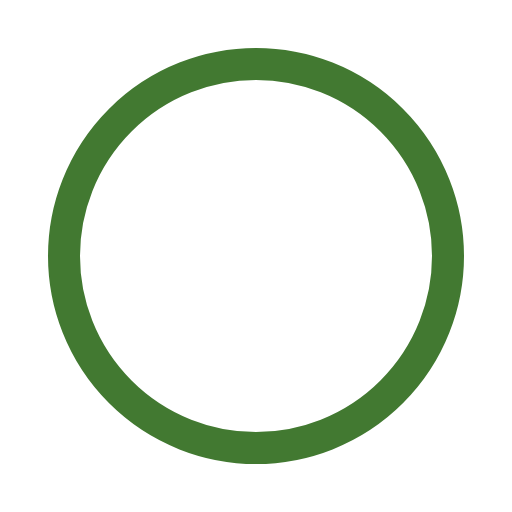
t = 0.00 s
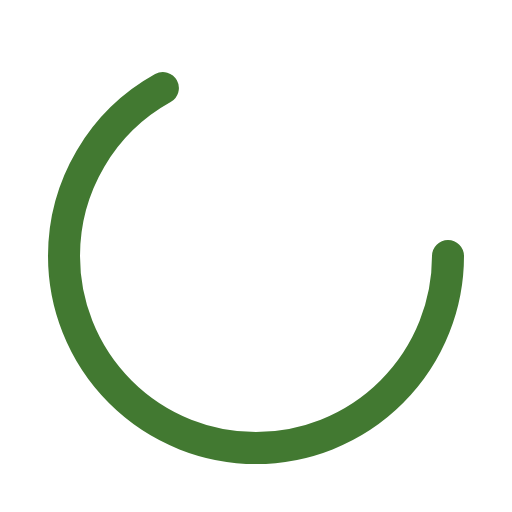
t = 0.25 s
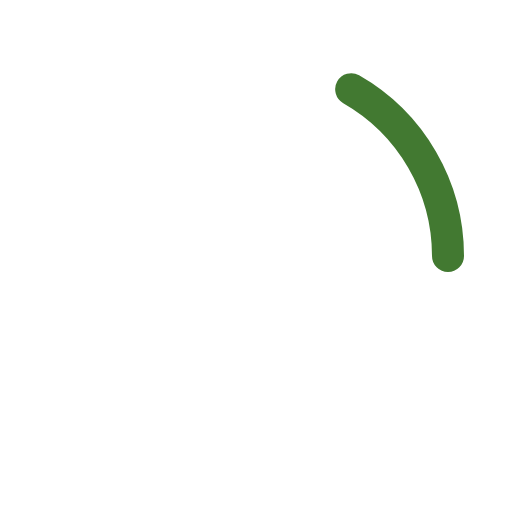
t = 0.75 s
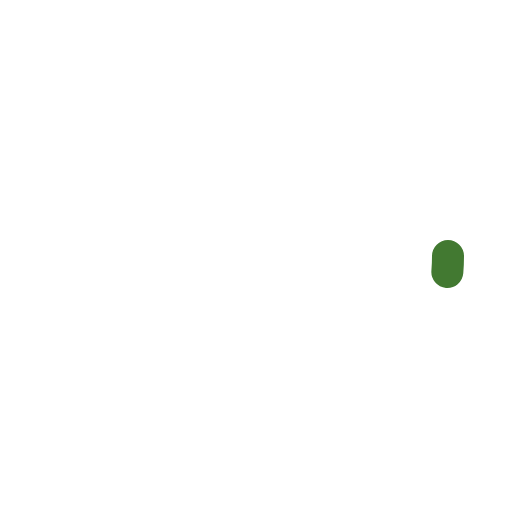
t = 1.00 s
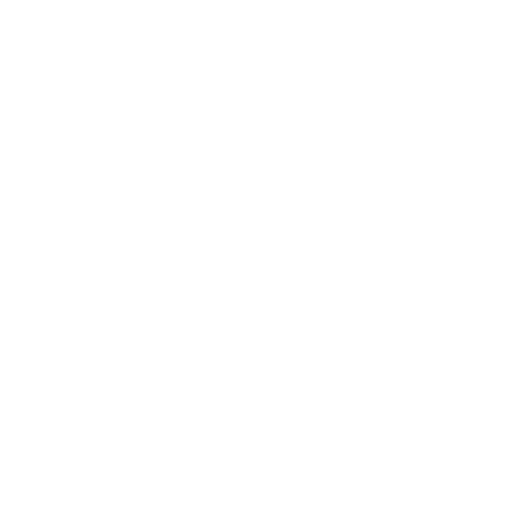
t = 1.25 s
t = 1.75 s: frame unchanged from t = 0.75 s, image omitted

The animated SVG that drew these frames (rendered in a browser with its animation timeline set to each time). Animation: 2 SMIL elements (animate=2); one cycle of 2.00 s, repeats indefinitely.

<?xml version="1.0" encoding="utf-8"?>

<svg width='32px' height='32px' xmlns="http://www.w3.org/2000/svg" viewBox="0 0 32 32" preserveAspectRatio="xMidYMid">

    <rect x="0" y="0" width="32" height="32" fill="none" class="bk"></rect>

    <circle cx="16" cy="16" r="12" stroke="#ffffff" fill="none" stroke-width="4" stroke-linecap="round"></circle>

    <circle cx="16" cy="16" r="12" stroke="#427931" fill="none" stroke-width="2" stroke-linecap="round">

        <animate attributeName="stroke-dashoffset" dur="2s" repeatCount="indefinite" from="0" to="502"></animate>

        <animate attributeName="stroke-dasharray" dur="2s" repeatCount="indefinite" values="150.6 100.4;1 250;150.6 100.4"></animate>

    </circle>

</svg>
